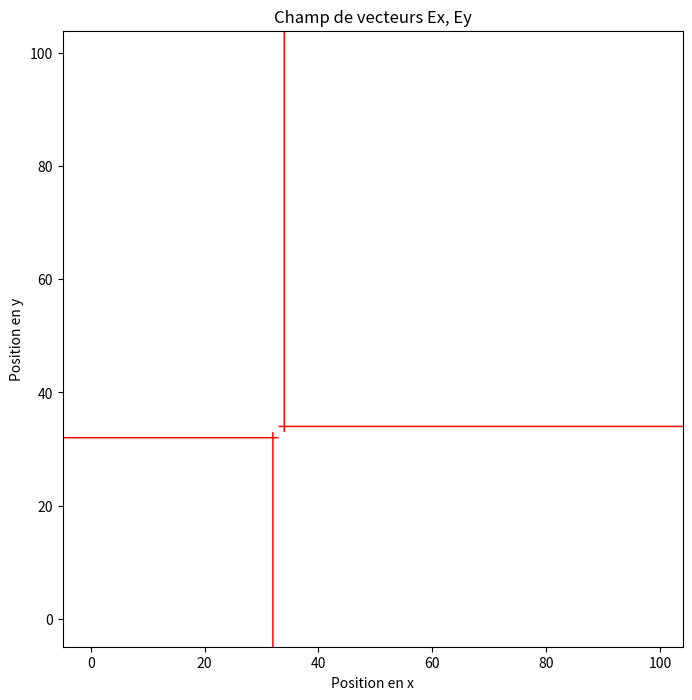

Source code (Python):
import numpy as np
import matplotlib.pyplot as plt
from matplotlib.animation import FuncAnimation

mode = 'vecteur'  # 'vecteur' ou 'intensite'

# Paramètres de la simulation
n_steps = 200  # Nombre d'itérations temporelles
n_points_x = 100  # Nombre de points en x
n_points_y = n_points_x  # Nombre de points en y
c = 14.0  # Vitesse de la lumière (en m/s)
dx = 0.1  # Espacement spatial en x
dy = dx  # Espacement spatial en y
dt = 0.005  # Pas de temps

epsilon_0 = 8.8541878128 * 10**-12 # Constante diélectrique du vide (en F/m = C/(V.m))
e = 1.602176634 * 10**-19  # Charge élémentaire (en C)

# Calcul du paramètre de stabilité CFL
stability_param = c * dt / (dx)
print(f"Paramètre de stabilité CFL : {stability_param}")

# Vérification de la condition de stabilité
if stability_param <= 1.0:

    # Position de la source
    source_position_x = n_points_x // 3
    source_position_y = n_points_y // 3

    # Fréquence de la source
    source_frequency = 6.0  # Ajustez cette valeur selon vos besoins

    # Initialisation du champ électromagnétique (2D)
    Ex = np.zeros((n_steps, n_points_x, n_points_y))
    Ey = np.zeros((n_steps, n_points_x, n_points_y))

    # Conditions initiales
    distribution_charge = np.zeros((n_steps, n_points_x, n_points_y))
    distribution_charge[0, source_position_x, source_position_y] = e  # Source

    # Indices optiques (2D)
    n_values = np.ones((n_points_x, n_points_y))
    n_values[:n_points_x // 2, :] = 1.5  # Première moitié en x avec un indice différent
    n_values[n_points_x // 2:, :] = 1.0  # Deuxième moitié en x avec un indice normal

    # Coefficients d'absorption (2D)
    alpha_values = np.zeros((n_points_x, n_points_y))
    alpha_values[:n_points_x // 2, :] = 0.2  # Première moitié en x avec une absorption forte

    # Création de la figure
    fig, ax = plt.subplots(figsize=(8, 8))
    fleche = ax.quiver(np.arange(n_points_x), np.arange(n_points_y), Ex[0], Ey[0], scale=2, color='b')

    # Fonction d'animation
    def animate(i):
        global Ex, Ey
        Ex[i + 1, 1:-1, 1:-1] = (
            (c**2 * dt**2 / (dx**2 * n_values[1:-1, 1:-1]**2)) * (Ex[i, 2:, 1:-1] - 2 * Ex[i, 1:-1, 1:-1] + Ex[i, :-2, 1:-1]) +
            (c**2 * dt**2 / (dy**2 * n_values[1:-1, 1:-1]**2)) * (Ex[i, 1:-1, 2:] - 2 * Ex[i, 1:-1, 1:-1] + Ex[i, 1:-1, :-2]) +
            2 * Ex[i, 1:-1, 1:-1] - Ex[i - 1, 1:-1, 1:-1] - alpha_values[1:-1, 1:-1] * Ex[i, 1:-1, 1:-1] -
            (c**2 * dt**2 / (2*dx * epsilon_0 * n_values[1:-1, 1:-1]**2)) * (distribution_charge[i, 2:, 1:-1] - distribution_charge[i, :-2, 1:-1])
        )
        Ey[i + 1, 1:-1, 1:-1] = (
            (c**2 * dt**2 / (dx**2 * n_values[1:-1, 1:-1]**2)) * (Ey[i, 2:, 1:-1] - 2 * Ey[i, 1:-1, 1:-1] + Ey[i, :-2, 1:-1]) +
            (c**2 * dt**2 / (dy**2 * n_values[1:-1, 1:-1]**2)) * (Ey[i, 1:-1, 2:] - 2 * Ey[i, 1:-1, 1:-1] + Ey[i, 1:-1, :-2]) +
            2 * Ey[i, 1:-1, 1:-1] - Ey[i - 1, 1:-1, 1:-1] - alpha_values[1:-1, 1:-1] * Ey[i, 1:-1, 1:-1] -
            (c**2 * dt**2 / (2*dy * epsilon_0 * n_values[1:-1, 1:-1]**2)) * (distribution_charge[i, 1:-1, 2:] - distribution_charge[i, 1:-1, :-2])
        )
        
        distribution_charge[i+1, source_position_x, source_position_y] = e

        # Calcul de la norme carée du vecteur E
        I = Ex[i + 1]**2 + Ey[i + 1]**2

        # Mise à jour de la figure
        ax.clear()
        # Affichage du champ de vecteurs
        if mode == 'vecteur':
            fleche = ax.quiver(
                np.arange(n_points_x),
                np.arange(n_points_y),
                Ex[i + 1],
                Ey[i + 1],
                color='r',
                scale=None,
                minlength=0
            )
            return fleche,
        # Affichage de l'intensité
        elif mode == 'intensite':
            intensite = ax.imshow(I, extent=[0, n_points_x, 0, n_points_y], origin='lower', cmap='viridis', vmin=0, vmax=10**-3)
            return intensite,

    # Animation
    ani = FuncAnimation(fig, animate, frames=n_steps - 1, interval=50, blit=True)

    ax.set_xlabel('Position en x')
    ax.set_ylabel('Position en y')
    ax.set_title('Champ de vecteurs Ex, Ey')

    plt.show()

else:
    print("La condition de stabilité CFL n'est pas satisfaite. Réduisez le pas de temps (dt) ou augmentez l'espacement spatial (dx).")